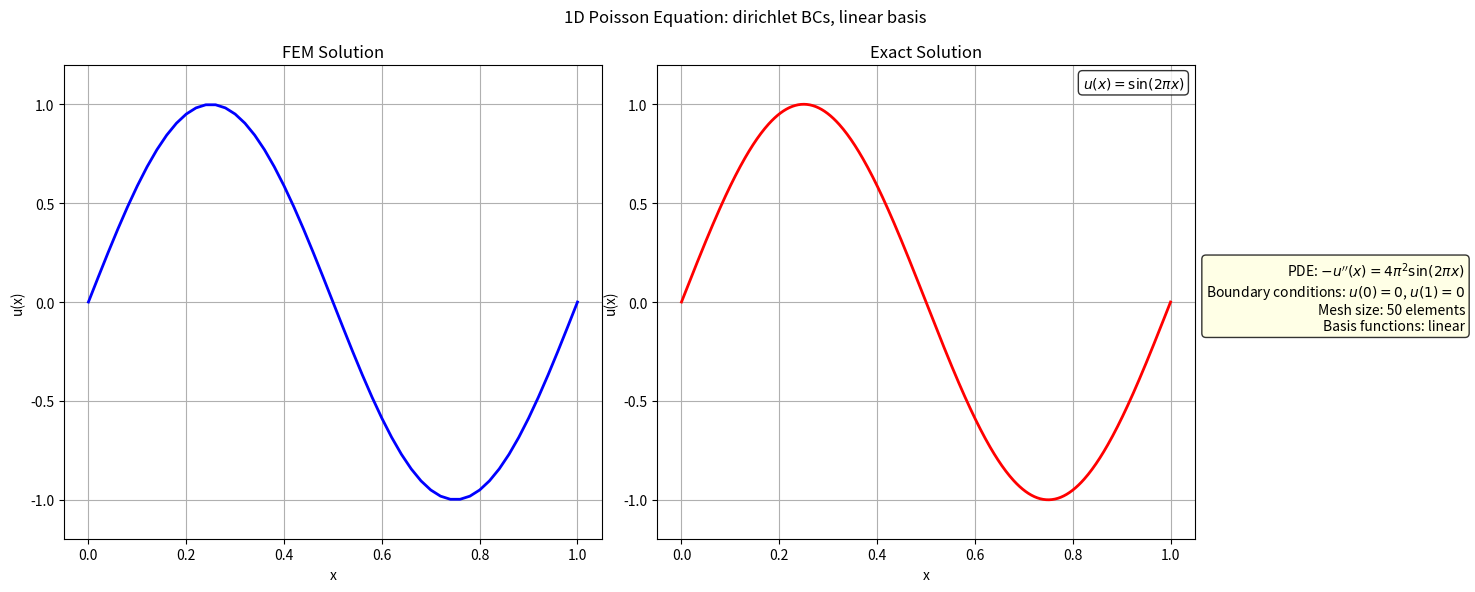

This chart was generated by the following Python code:
import numpy as np
import matplotlib.pyplot as plt
from scipy.sparse import diags, lil_matrix
from scipy.sparse.linalg import spsolve
import argparse
from matplotlib.widgets import Slider, RadioButtons, Button

def plot_quadratic_solution(x, u, args, ax):
    """Plot solution with proper quadratic interpolation"""
    # For quadratic basis, we need to plot with interpolation
    if args.basis == 'quadratic':
        # Create fine grid for smooth plotting
        x_fine = np.linspace(0, 1, 500)
        u_fine = np.zeros_like(x_fine)
        
        # Number of elements
        n = args.n
        
        # Loop through each element
        for i in range(n):
            # Find points in this element
            x_elem_start = i/n
            x_elem_end = (i+1)/n
            mask = (x_fine >= x_elem_start) & (x_fine <= x_elem_end)
            x_local = x_fine[mask]
            
            if len(x_local) == 0:
                continue
                
            # Map to reference element [-1, 1]
            xi = 2 * (x_local - x_elem_start) / (x_elem_end - x_elem_start) - 1
            
            # Get nodal values for this element
            nodes = [2*i, 2*i+1, 2*i+2]
            u_nodes = u[nodes]
            
            # Quadratic shape functions on reference element
            N0 = 0.5 * xi * (xi - 1)
            N1 = (1 - xi**2)
            N2 = 0.5 * xi * (xi + 1)
            
            # Interpolate
            u_fine[mask] = N0 * u_nodes[0] + N1 * u_nodes[1] + N2 * u_nodes[2]
        
        # Plot interpolated solution
        ax.plot(x_fine, u_fine, 'b-', linewidth=2)
    else:
        # For linear basis, just plot at nodes
        ax.plot(x, u, 'b-', linewidth=2)

# Replace the plotting call in main() function:
# Change from:
# ax1.plot(x, u, 'b-', linewidth=2)
# To:
# plot_quadratic_solution(x, u, args, ax1)

def solve_poisson_1d(n=100, f=lambda x: np.ones_like(x), bc_type='dirichlet', 
                     bc_values=(0,0), basis='linear'):
    """Optimized 1D Poisson solver"""
    # Mesh generation - vectorized
    if basis == 'linear':
        x = np.linspace(0, 1, n+1)
        dof = n+1
    else:  # quadratic
        x = np.linspace(0, 1, 2*n+1)
        dof = 2*n+1
    
    h = 1/n
    
    # Fast assembly using diagonals (for linear basis)
    if basis == 'linear':
        # Main diagonal: 2/h except at boundaries
        diag_main = np.ones(dof) * 2/h
        
        # Off-diagonal: -1/h
        diag_off = np.ones(dof-1) * -1/h
        
        # Create sparse matrix directly
        A = diags([diag_main, diag_off, diag_off], [0, -1, 1])
        
        # Load vector - vectorized integration
        # Use vectorized midpoint rule for efficiency
        x_mid = (x[:-1] + x[1:]) / 2
        f_mid = f(x_mid)
        
        # Distribute load to nodes
        b = np.zeros(dof)
        b[:-1] += h/2 * f_mid
        b[1:] += h/2 * f_mid
    
    else:  
        # Pre-allocate arrays for efficient assembly using LIL format instead of diags
        A = lil_matrix((dof, dof))
        b = np.zeros(dof)
        
        # Standard element matrices for quadratic basis
        A_e = np.array([
            [7/(3*h), -8/(3*h), 1/(3*h)],
            [-8/(3*h), 16/(3*h), -8/(3*h)],
            [1/(3*h), -8/(3*h), 7/(3*h)]
        ])
        
        # Loop over elements (still needed for quadratic basis)
        for i in range(n):
            node_indices = [2*i, 2*i+1, 2*i+2]
            
            # Element endpoints
            x1, x3 = x[2*i], x[2*i+2]
            
            # Three-point Gaussian quadrature points
            gp1, gp2, gp3 = x1 + 0.1127*h, x1 + 0.5*h, x1 + 0.8873*h
            f_gp = f(np.array([gp1, gp2, gp3]))
            
            # Simplified load vector computation
            b_e = h/6 * np.array([
                f_gp[0] + 0.5*f_gp[1] + 0.1*f_gp[2],
                0.8*f_gp[0] + 2*f_gp[1] + 0.8*f_gp[2],
                0.1*f_gp[0] + 0.5*f_gp[1] + f_gp[2]
            ])
            
            # Fast assembly using indexing
            for j in range(3):
                for k in range(3):
                    A[node_indices[j], node_indices[k]] += A_e[j, k]
                b[node_indices[j]] += b_e[j]
    
    # Apply boundary conditions - all vectorized
    if bc_type == 'dirichlet':
        # u(0) = bc_values[0], u(1) = bc_values[1]
        A = A.tolil()  # Convert to LIL for efficient row operations
        A[0, :] = 0
        A[0, 0] = 1
        b[0] = bc_values[0]
        
        A[-1, :] = 0
        A[-1, -1] = 1
        b[-1] = bc_values[1]
        A = A.tocsr()  # Convert back to CSR for efficient solving
    
    elif bc_type == 'neumann':
        # u'(0) = bc_values[0], u'(1) = bc_values[1]
        b[0] -= bc_values[0]
        b[-1] += bc_values[1]
        
        # Pin one point to avoid singular matrix
        A = A.tolil()
        A[0, :] = 0
        A[0, 0] = 1
        b[0] = 0
        A = A.tocsr()
    
    elif bc_type == 'mixed':
        # u(0) = bc_values[0], u'(1) = bc_values[1]
        A = A.tolil()
        A[0, :] = 0
        A[0, 0] = 1
        b[0] = bc_values[0]
        b[-1] += bc_values[1]
        A = A.tocsr()
    
    # Solve system efficiently
    u = spsolve(A, b)
    
    return x, u

# Source functions dictionary
SOURCE_FUNCTIONS = {
    'sin': lambda x: 4*np.pi**2*np.sin(2*np.pi*x),
    'constant': lambda x: np.ones_like(x),
    'linear': lambda x: x,
    'quadratic': lambda x: x**2
}

def get_exact_solution(x, source_term, bc_type, bc_left, bc_right):
    """Return exact solution if available"""
    if bc_type == 'dirichlet' and bc_left == 0 and bc_right == 0:
        if source_term == 'sin':
            # The exact solution to -u''(x) = 4π²sin(2πx) with u(0)=u(1)=0 
            # is u(x) = sin(2πx)
            return np.sin(2*np.pi*x)
        elif source_term == 'constant':
            # For -u''(x) = 1 with u(0)=u(1)=0, the solution is u(x) = 0.5*x*(1-x)
            return 0.5*x*(1-x)
        elif source_term == 'linear':
            # For -u''(x) = x with u(0)=u(1)=0, the solution is u(x) = (1/6)*x*(1-x)*(1+2*x)
            return (1/6)*x*(1-x)*(1+2*x)
        elif source_term == 'quadratic':
            # For -u''(x) = x² with u(0)=u(1)=0, the solution is u(x) = (1/12)*x*(1-x)*(x²-x+1)
            return (1/12)*x*(1-x)*(x**2-x+1)
    
    # For other cases, we can try to compute a numerical approximation
    elif source_term == 'sin' and bc_type == 'neumann' and bc_left == 0 and bc_right == 0:
        # Exact solution for -u''(x) = 4π²sin(2πx) with u'(0)=u'(1)=0
        # This is a bit more complex as we have an undetermined constant
        return np.sin(2*np.pi*x) - np.sin(2*np.pi) * x
    
    # Return None if no exact solution is available
    return None

def custom_exact_solution(source_term, bc_type, bc_left, bc_right):
    """Generate a custom exact solution function if possible"""
    # Equation: -u''(x) = f(x)
    
    if source_term == 'sin':
        # f(x) = 4π²sin(2πx)
        if bc_type == 'dirichlet' and bc_left == 0 and bc_right == 0:
            # Most direct case
            return lambda x: np.sin(2*np.pi*x)
    
    elif source_term == 'constant':
        # f(x) = 1
        if bc_type == 'dirichlet' and bc_left == 0 and bc_right == 0:
            return lambda x: 0.5*x*(1-x)
        elif bc_type == 'dirichlet':
            # General case: u(x) = 0.5*x*(1-x) + bc_left*(1-x) + bc_right*x
            return lambda x: 0.5*x*(1-x) + bc_left*(1-x) + bc_right*x
    
    # For other cases, return None
    return None

def interactive_plot():
    """Create an interactive matplotlib plot"""
    # Initial values
    n_init = 50
    bc_type_init = 'dirichlet'
    bc_left_init = 0
    bc_right_init = 0
    source_term_init = 'sin'
    basis_init = 'linear'
    
    # Solve with initial values
    x, u = solve_poisson_1d(
        n=n_init,
        f=SOURCE_FUNCTIONS[source_term_init],
        bc_type=bc_type_init,
        bc_values=(bc_left_init, bc_right_init),
        basis=basis_init
    )
    
    # Create figure and plot
    fig, ax = plt.subplots(figsize=(10, 8))
    plt.subplots_adjust(left=0.1, bottom=0.35, right=0.9, top=0.95)
    
    # Initial plot
    line_fem, = ax.plot(x, u, 'b-', linewidth=2, label='FEM Solution')
    
    # Get exact solution if available
    exact_func = custom_exact_solution(source_term_init, bc_type_init, bc_left_init, bc_right_init)
    
    # Create text annotation for formula (initially empty)
    formula_text = ax.text(0.98, 0.98, "", transform=ax.transAxes, 
                          ha='right', va='top', bbox=dict(boxstyle='round', facecolor='white', alpha=0.8))
    
    # Display exact solution and formula if available
    if exact_func is not None:
        exact = exact_func(x)
        line_exact, = ax.plot(x, exact, 'r--', linewidth=2, label='Exact Solution')
        
        # Set formula text based on source term
        if source_term_init == 'sin':
            formula_text.set_text('Exact: $u(x) = \\sin(2\\pi x)$')
        elif source_term_init == 'constant':
            if bc_left_init == 0 and bc_right_init == 0:
                formula_text.set_text('Exact: $u(x) = \\frac{1}{2}x(1-x)$')
            else:
                formula_text.set_text(f'Exact: $u(x) = \\frac{{1}}{{2}}x(1-x) + {bc_left_init}(1-x) + {bc_right_init}x$')
        elif source_term_init == 'linear':
            formula_text.set_text('Exact: $u(x) = \\frac{1}{6}x(1-x)(1+2x)$')
        elif source_term_init == 'quadratic':
            formula_text.set_text('Exact: $u(x) = \\frac{1}{12}x(1-x)(x^2-x+1)$')
        
        ax.legend()
    
    ax.grid(True)
    ax.set_title(f'1D Poisson Equation: {bc_type_init} BCs, {basis_init} basis')
    ax.set_xlabel('x')
    ax.set_ylabel('u(x)')

    # Add sliders and radio buttons
    ax_n = plt.axes([0.1, 0.25, 0.65, 0.03])
    ax_left = plt.axes([0.1, 0.2, 0.65, 0.03])
    ax_right = plt.axes([0.1, 0.15, 0.65, 0.03])
    ax_bc_type = plt.axes([0.1, 0.05, 0.2, 0.1])
    ax_source = plt.axes([0.4, 0.05, 0.2, 0.1])
    ax_basis = plt.axes([0.7, 0.05, 0.2, 0.1])
    
    slider_n = Slider(ax_n, 'Elements', 10, 200, valinit=n_init, valstep=10)
    slider_left = Slider(ax_left, 'Left BC', -2, 2, valinit=bc_left_init)
    slider_right = Slider(ax_right, 'Right BC', -2, 2, valinit=bc_right_init)
    
    radio_bc = RadioButtons(ax_bc_type, ('dirichlet', 'neumann', 'mixed'), active=0)
    radio_source = RadioButtons(ax_source, ('sin', 'constant', 'linear', 'quadratic'), active=0)
    radio_basis = RadioButtons(ax_basis, ('linear', 'quadratic'), active=0)
    
    # Update function
    def update(val=None):
        # Get current values
        n = int(slider_n.val)
        bc_type = radio_bc.value_selected
        bc_left = slider_left.val
        bc_right = slider_right.val
        source_term = radio_source.value_selected
        basis = radio_basis.value_selected
        
        # Solve with new values
        x, u = solve_poisson_1d(
            n=n,
            f=SOURCE_FUNCTIONS[source_term],
            bc_type=bc_type,
            bc_values=(bc_left, bc_right),
            basis=basis
        )
        
        # Update FEM solution
        line_fem.set_xdata(x)
        line_fem.set_ydata(u)
        
        # Update exact solution if available
        exact_func = custom_exact_solution(source_term, bc_type, bc_left, bc_right)
        
        # Check if exact solution line exists
        exact_line_exists = len(ax.lines) > 1
        
        if exact_func is not None:
            exact = exact_func(x)
            if exact_line_exists:
                ax.lines[1].set_xdata(x)
                ax.lines[1].set_ydata(exact)
                ax.lines[1].set_visible(True)
            else:
                line_exact, = ax.plot(x, exact, 'r--', linewidth=2, label='Exact Solution')
                ax.legend()
            
            # Update formula text based on source term and BCs
            if source_term == 'sin':
                formula_text.set_text('Exact: $u(x) = \\sin(2\\pi x)$')
            elif source_term == 'constant':
                if bc_left == 0 and bc_right == 0:
                    formula_text.set_text('Exact: $u(x) = \\frac{1}{2}x(1-x)$')
                else:
                    formula_text.set_text(f'Exact: $u(x) = \\frac{{1}}{{2}}x(1-x) + {bc_left}(1-x) + {bc_right}x$')
            elif source_term == 'linear':
                formula_text.set_text('Exact: $u(x) = \\frac{1}{6}x(1-x)(1+2x)$')
            elif source_term == 'quadratic':
                formula_text.set_text('Exact: $u(x) = \\frac{1}{12}x(1-x)(x^2-x+1)$')
            
            formula_text.set_visible(True)
        else:
            if exact_line_exists:
                ax.lines[1].set_visible(False)
            formula_text.set_visible(False)
        
        # Update title
        ax.set_title(f'1D Poisson Equation: {bc_type} BCs, {basis} basis')
        
        # Rescale and draw
        ax.relim()
        ax.autoscale_view()
        fig.canvas.draw_idle()
    
    # Connect update function to widgets
    slider_n.on_changed(update)
    slider_left.on_changed(update)
    slider_right.on_changed(update)
    radio_bc.on_clicked(update)
    radio_source.on_clicked(update)
    radio_basis.on_clicked(update)
    
    plt.show()

def main():
    """Main function to run from command line"""
    parser = argparse.ArgumentParser(description='1D Poisson Equation Solver')
    parser.add_argument('--n', type=int, default=50, help='Number of elements')
    parser.add_argument('--bc', type=str, default='dirichlet', 
                        choices=['dirichlet', 'neumann', 'mixed'],
                        help='Boundary condition type')
    parser.add_argument('--left', type=float, default=0, help='Left boundary value')
    parser.add_argument('--right', type=float, default=0, help='Right boundary value')
    parser.add_argument('--source', type=str, default='sin',
                        choices=['sin', 'constant', 'linear', 'quadratic'],
                        help='Source function')
    parser.add_argument('--basis', type=str, default='linear',
                        choices=['linear', 'quadratic'],
                        help='Basis function type')
    parser.add_argument('--interactive', action='store_true', 
                        help='Run in interactive mode')
    
    args = parser.parse_args()
    
    if args.interactive:
        interactive_plot()
    else:
        # Solve with provided arguments
        x, u = solve_poisson_1d(
            n=args.n,
            f=SOURCE_FUNCTIONS[args.source],
            bc_type=args.bc,
            bc_values=(args.left, args.right),
            basis=args.basis
        )
        
        # Plot solution - create figure with two subplots side by side
        fig, (ax1, ax2) = plt.subplots(1, 2, figsize=(15, 6))
        
        # FEM solution on the left
        if args.basis == 'quadratic':
            plot_quadratic_solution(x, u, args, ax1)
        else:
            ax1.plot(x, u, 'b-', linewidth=2)
        ax1.set_title('FEM Solution')
        ax1.grid(True)
        ax1.set_xlabel('x')
        ax1.set_ylabel('u(x)')
        
        # Make sure y-axis limits are the same for both plots
        y_min = min(u)
        y_max = max(u)
        margin = (y_max - y_min) * 0.1  # Add 10% margin
        ax1.set_ylim(y_min - margin, y_max + margin)
        
        # Create a higher resolution x-grid for exact solution
        x_exact = np.linspace(0, 1, 500)  # 500 points for smooth curve
        
        # Compute exact solutions based on source term and boundary conditions
        exact = None
        formula_text = ""
        
        if args.source == 'sin' and args.bc == 'dirichlet' and args.left == 0 and args.right == 0:
            # For -u''(x) = 4π²sin(2πx) with u(0)=u(1)=0
            exact = np.sin(2*np.pi*x_exact)
            formula_text = r'$u(x) = \sin(2\pi x)$'
        elif args.source == 'constant' and args.bc == 'dirichlet' and args.left == 0 and args.right == 0:
            # For -u''(x) = 1 with u(0)=u(1)=0
            exact = 0.5*x_exact*(1-x_exact)
            formula_text = r'$u(x) = \frac{1}{2}x(1-x)$'
        elif args.source == 'constant' and args.bc == 'dirichlet':
            # For -u''(x) = 1 with general Dirichlet BCs
            exact = 0.5*x_exact*(1-x_exact) + args.left*(1-x_exact) + args.right*x_exact
            formula_text = f'$u(x) = \\frac{{1}}{{2}}x(1-x) + {args.left}(1-x) + {args.right}x$'
        elif args.source == 'linear' and args.bc == 'dirichlet' and args.left == 0 and args.right == 0:
            # For -u''(x) = x with u(0)=u(1)=0
            exact = (1/6)*x_exact*(1-x_exact)*(1+2*x_exact)
            formula_text = r'$u(x) = \frac{1}{6}x(1-x)(1+2x)$'
        elif args.source == 'quadratic' and args.bc == 'dirichlet' and args.left == 0 and args.right == 0:
            # For -u''(x) = x² with u(0)=u(1)=0
            exact = (1/12)*x_exact*(1-x_exact)*(x_exact**2-x_exact+1)
            formula_text = r'$u(x) = \frac{1}{12}x(1-x)(x^2-x+1)$'
            
        # PDE equation text based on source term
        pde_text = ""
        if args.source == 'sin':
            pde_text = r'$-u^{\prime\prime}(x) = 4\pi^2\sin(2\pi x)$'
        elif args.source == 'constant':
            pde_text = r'$-u^{\prime\prime}(x) = 1$'
        elif args.source == 'linear':
            pde_text = r'$-u^{\prime\prime}(x) = x$'
        elif args.source == 'quadratic':
            pde_text = r'$-u^{\prime\prime}(x) = x^2$'
        
        # Boundary conditions text
        bc_text = ""
        if args.bc == 'dirichlet':
            bc_text = f'$u(0) = {args.left}$, $u(1) = {args.right}$'
        elif args.bc == 'neumann':
            bc_text = f'$u^\\prime(0) = {args.left}$, $u^\\prime(1) = {args.right}$'
        elif args.bc == 'mixed':
            bc_text = f'$u(0) = {args.left}$, $u^\\prime(1) = {args.right}$'
        
        # Add parameter information for the info box
        params_text = f"""PDE: {pde_text}
Boundary conditions: {bc_text}
Mesh size: {args.n} elements
Basis functions: {args.basis}"""
        
        # Plot exact solution on the right if available
        if exact is not None:
            ax2.plot(x_exact, exact, 'r-', linewidth=2)
            ax2.set_title('Exact Solution')
            
            # Display formula in upper right corner of exact solution plot
            ax2.text(0.98, 0.98, formula_text, transform=ax2.transAxes,
                    ha='right', va='top', bbox=dict(boxstyle='round', 
                    facecolor='white', alpha=0.8))
            
            # Make sure y-axis limits match the FEM solution
            ax2.set_ylim(y_min - margin, y_max + margin)
        else:
            ax2.text(0.5, 0.5, "No exact solution available", 
                    transform=ax2.transAxes, ha='center', va='center')
            ax2.set_title('Exact Solution')
            ax2.axis('off')
        
        ax2.grid(True)
        ax2.set_xlabel('x')
        ax2.set_ylabel('u(x)')
        
        # Add parameter info box on the right side
        plt.figtext(0.98, 0.5, params_text, ha='right', va='center', 
                   fontsize=10, bbox=dict(boxstyle='round', facecolor='lightyellow', alpha=0.8))
        
        plt.suptitle(f'1D Poisson Equation: {args.bc} BCs, {args.basis} basis')
        plt.tight_layout()
        plt.subplots_adjust(right=0.8)  # Make space for the parameter text
        plt.show()

if __name__ == '__main__':
    main()
